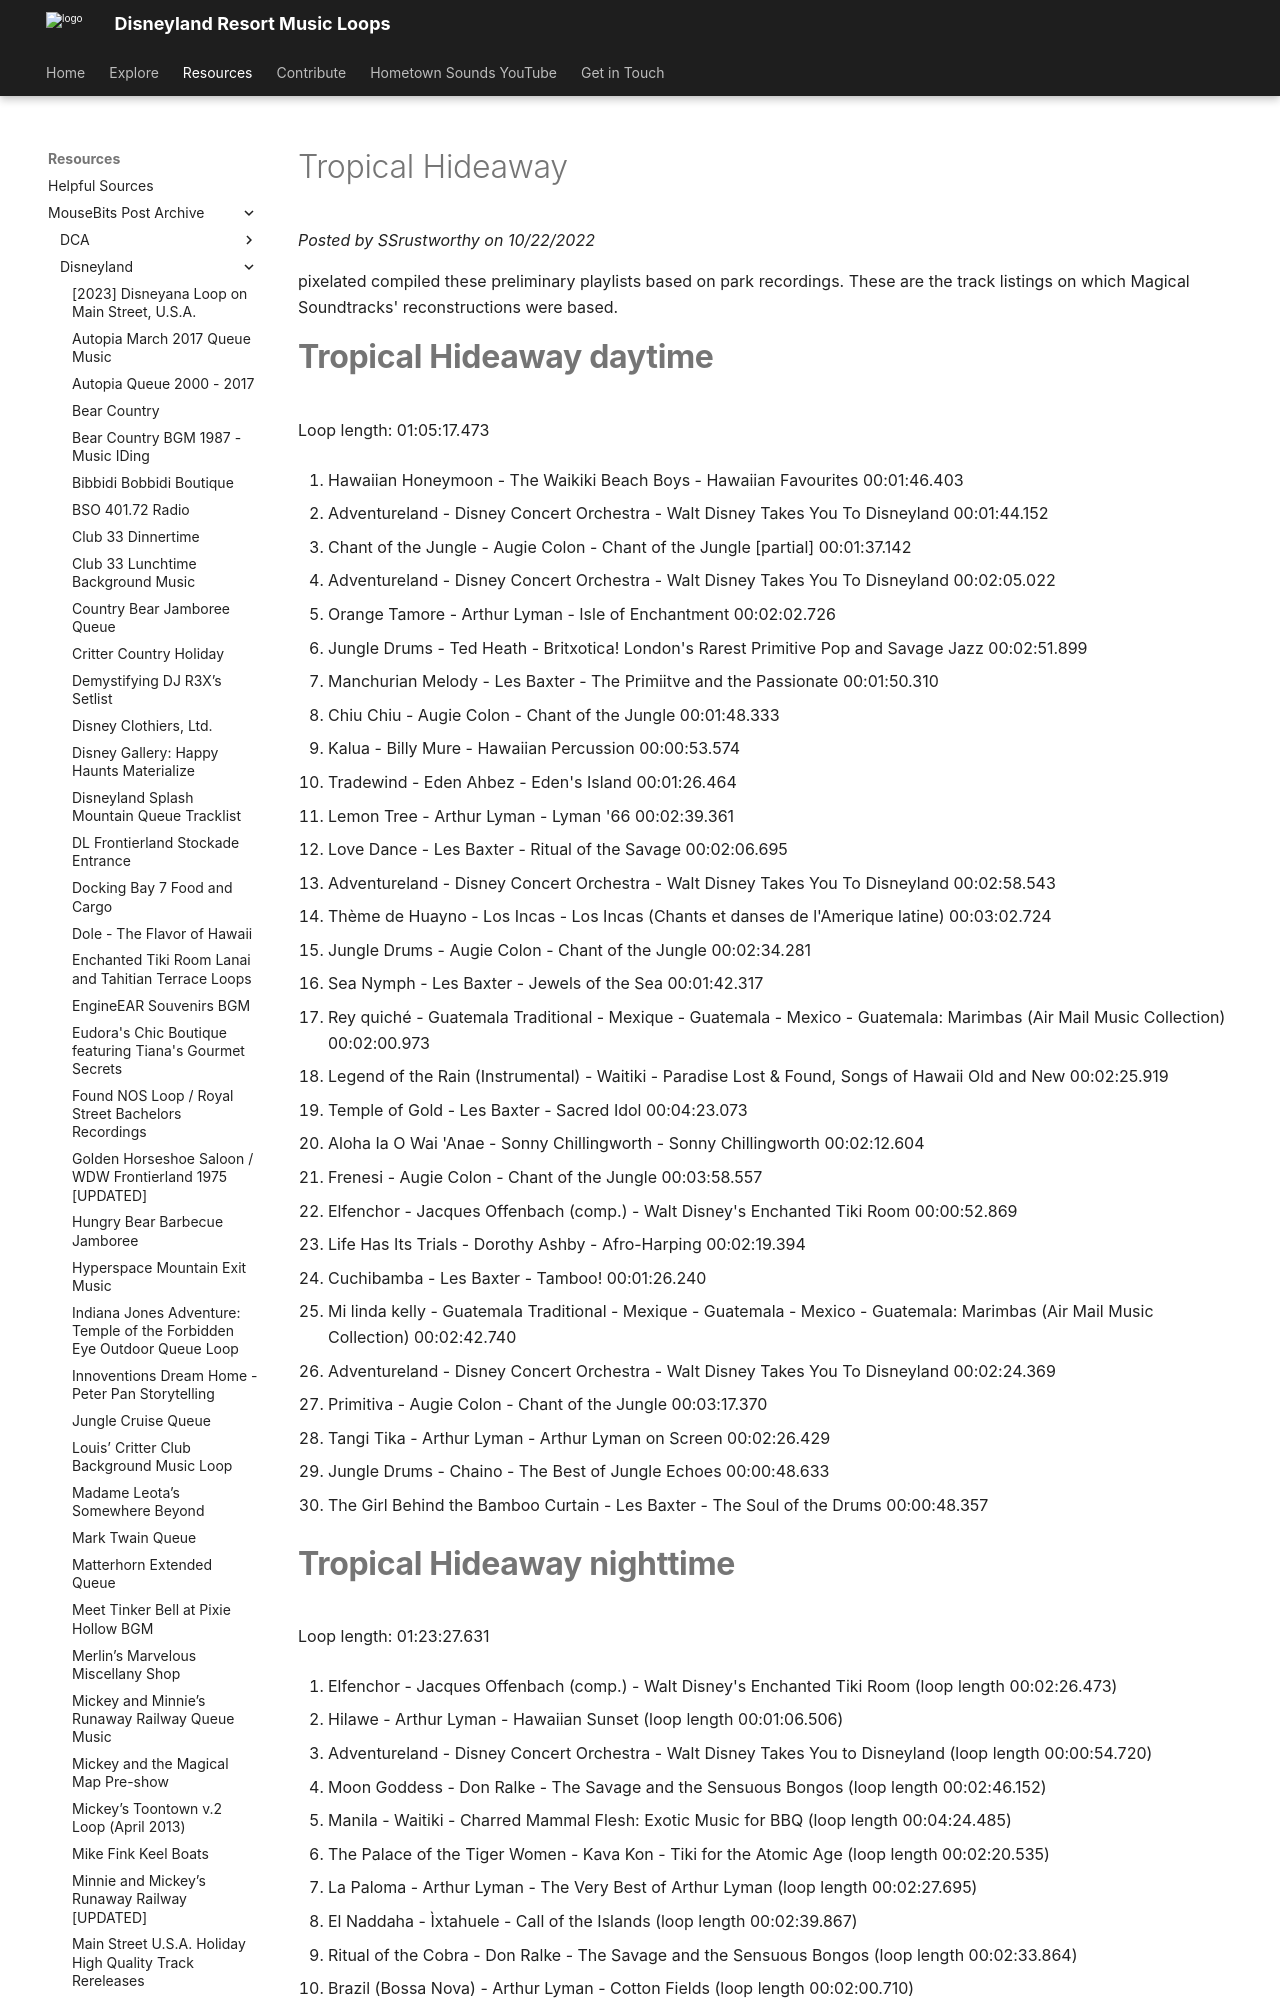

repository: SSrustworthy/DLRML-docs · page: resources/mousebits_post_archive/Disneyland/tropical_hideaway/index.html · generator: mkdocs

# Tropical Hideaway

*Posted by SSrustworthy on 10/22/2022*

pixelated compiled these preliminary playlists based on park recordings. These are the track listings on which Magical Soundtracks' reconstructions were based.

# **Tropical Hideaway daytime**

Loop length: 01:05:17.473

1. Hawaiian Honeymoon - The Waikiki Beach Boys - Hawaiian Favourites 00:01:46.403

2. Adventureland - Disney Concert Orchestra - Walt Disney Takes You To Disneyland 00:01:44.152

3. Chant of the Jungle - Augie Colon - Chant of the Jungle [partial] 00:01:37.142

4. Adventureland - Disney Concert Orchestra - Walt Disney Takes You To Disneyland 00:02:05.022

5. Orange Tamore - Arthur Lyman - Isle of Enchantment 00:02:02.726

6. Jungle Drums - Ted Heath - Britxotica! London's Rarest Primitive Pop and Savage Jazz 00:02:51.899

7. Manchurian Melody - Les Baxter - The Primiitve and the Passionate 00:01:50.310

8. Chiu Chiu - Augie Colon - Chant of the Jungle 00:01:48.333

9. Kalua - Billy Mure - Hawaiian Percussion 00:00:53.574

10. Tradewind - Eden Ahbez - Eden's Island 00:01:26.464

11. Lemon Tree - Arthur Lyman - Lyman '66 00:02:39.361

12. Love Dance - Les Baxter - Ritual of the Savage 00:02:06.695

13. Adventureland - Disney Concert Orchestra - Walt Disney Takes You To Disneyland 00:02:58.543

14. Thème de Huayno - Los Incas - Los Incas (Chants et danses de l'Amerique latine) 00:03:02.724

15. Jungle Drums - Augie Colon - Chant of the Jungle 00:02:34.281

16. Sea Nymph - Les Baxter - Jewels of the Sea 00:01:42.317

17. Rey quiché - Guatemala Traditional - Mexique - Guatemala - Mexico - Guatemala: Marimbas (Air Mail Music Collection) 00:02:00.973

18. Legend of the Rain (Instrumental) - Waitiki - Paradise Lost & Found, Songs of Hawaii Old and New 00:02:25.919

19. Temple of Gold - Les Baxter - Sacred Idol 00:04:23.073

20. Aloha Ia O Wai 'Anae - Sonny Chillingworth - Sonny Chillingworth 00:02:12.604

21. Frenesi - Augie Colon - Chant of the Jungle 00:03:58.557

22. Elfenchor - Jacques Offenbach (comp.) - Walt Disney's Enchanted Tiki Room 00:00:52.869

23. Life Has Its Trials - Dorothy Ashby - Afro-Harping 00:02:19.394

24. Cuchibamba - Les Baxter - Tamboo! 00:01:26.240

25. Mi linda kelly - Guatemala Traditional - Mexique - Guatemala - Mexico - Guatemala: Marimbas (Air Mail Music Collection) 00:02:42.740

26. Adventureland - Disney Concert Orchestra - Walt Disney Takes You To Disneyland 00:02:24.369

27. Primitiva - Augie Colon - Chant of the Jungle 00:03:17.370

28. Tangi Tika - Arthur Lyman - Arthur Lyman on Screen 00:02:26.429

29. Jungle Drums - Chaino - The Best of Jungle Echoes 00:00:48.633

30. The Girl Behind the Bamboo Curtain - Les Baxter - The Soul of the Drums 00:00:48.357
